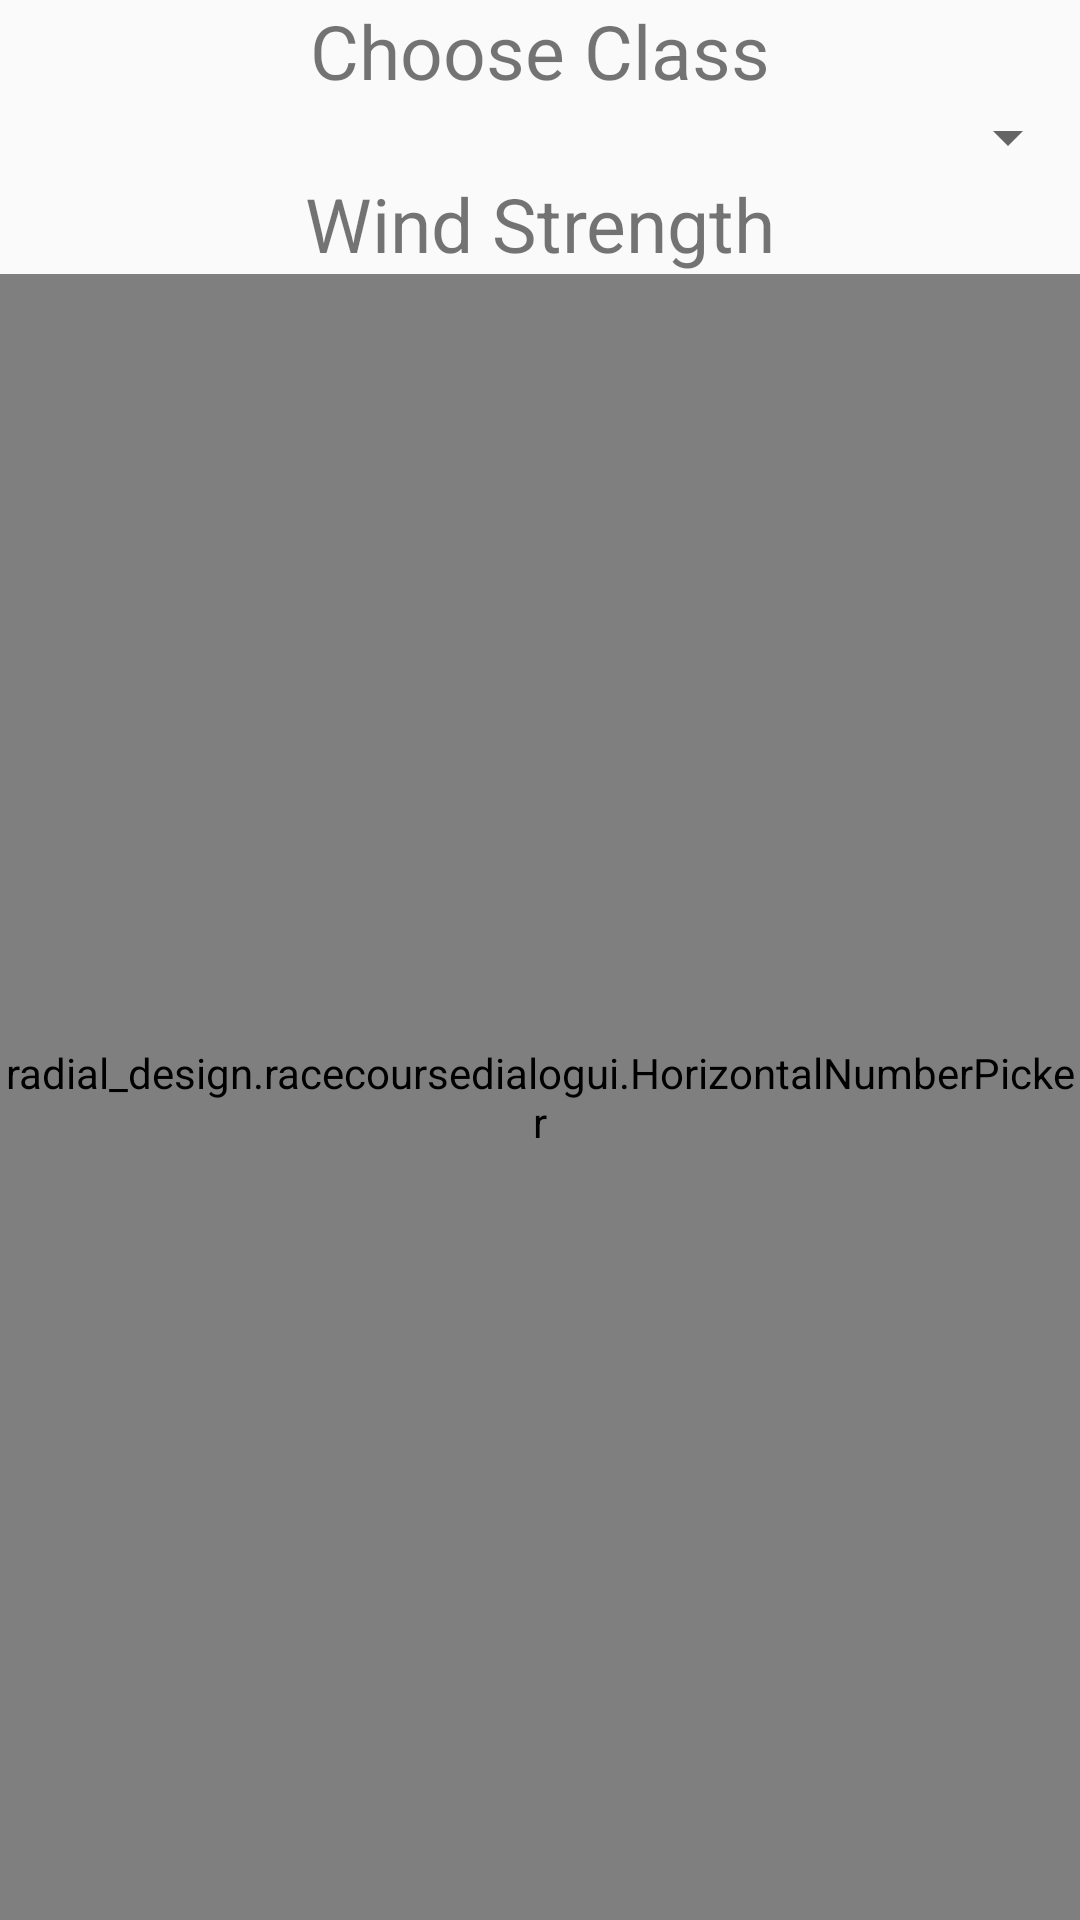

Produce the Android XML layout that renders to this screen, including the resource entries it uses.
<!-- AndroidManifest.xml: application theme AppTheme -->
<!-- res/layout/distance_tab_class_time.xml -->
<?xml version="1.0" encoding="utf-8"?>
<LinearLayout xmlns:android="http://schemas.android.com/apk/res/android"
    android:layout_width="match_parent"
    android:layout_height="wrap_content"
    xmlns:app="http://schemas.android.com/apk/res-auto"
    android:orientation="vertical"
    android:weightSum="1">

    <TextView
        android:id="@+id/distance_class_tv"
        android:layout_width="match_parent"
        android:layout_height="wrap_content"
        android:text="Choose Class"
        android:textAlignment="center"
        android:textSize="25sp" />

    <Spinner
        android:id="@+id/distance_class_spinner"
        android:layout_width="match_parent"
        android:layout_height="wrap_content"
        android:textAlignment="center" />


    <TextView
        android:id="@+id/distance_wind_tv"
        android:layout_width="match_parent"
        android:layout_height="wrap_content"
        android:text="Wind Strength"
        android:textAlignment="center"
        android:textSize="25sp" />

    <radial_design.racecoursedialogui.HorizontalNumberPicker
        android:id="@+id/wind_picker"
        android:layout_width="match_parent"
        android:layout_height="match_parent"
        android:layout_gravity="center_horizontal"
        app:buttonsTextColor="@color/cmark_blue_light"/>

    <TextView
        android:id="@+id/distance_time_tv"
        android:layout_width="match_parent"
        android:layout_height="wrap_content"
        android:text="Target Time"
        android:textAlignment="center"
        android:textSize="25sp" />

    <radial_design.racecoursedialogui.HorizontalNumberPicker
        android:id="@+id/target_time_picker"
        android:layout_width="match_parent"
        android:layout_height="match_parent"
        android:layout_gravity="center_horizontal"
        app:buttonsTextColor="@color/cmark_blue_light"/>

</LinearLayout>


<!-- resources referenced by this layout -->
<resources>
  <style name="AppTheme" parent="Theme.AppCompat.Light.DarkActionBar">
          
          <item name="colorPrimary">@color/cmark_blue</item>
          <item name="colorPrimaryDark">@color/cmark_blue_darker</item>
          <item name="colorAccent">@color/cmark_orange</item>
      </style>
  <color name="cmark_blue">#0f75bd</color>
  <color name="cmark_blue_darker">#005d9f</color>
  <color name="cmark_orange">#f36523</color>
</resources>
